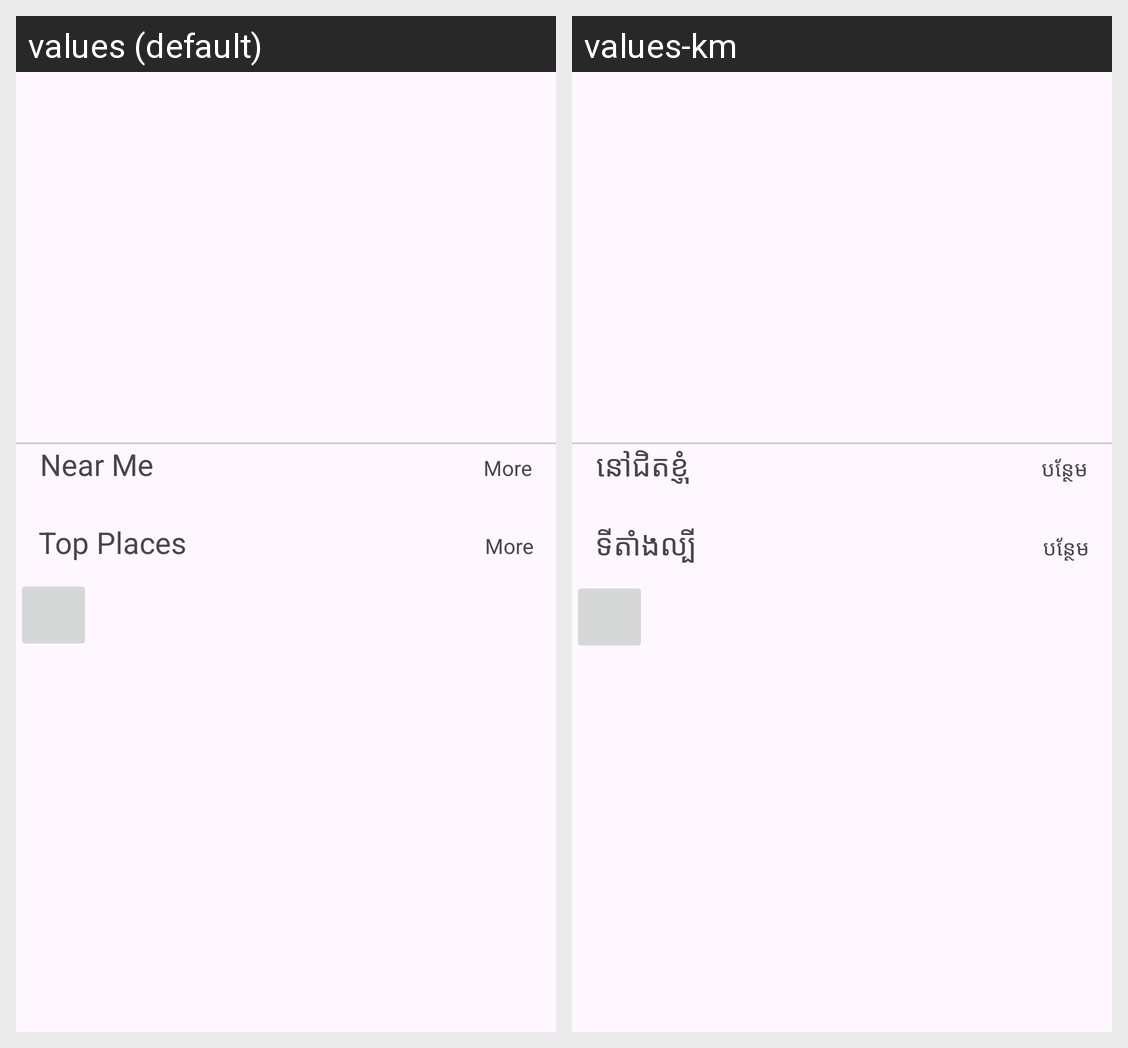

Strings drawn on this Android screen and how each of the app's shown locales translates them:
Android screen res/layout/home_activity.xml rendered under 2 locales, left to right: values (default), values-km. Device: Nexus 5 (rendered at 1080×1920; each locale shown at half size, 540×960, under a caption strip naming it); theme Theme.ITE_App.
Strings drawn on this screen, with the default value and each locale's value (text and hints the layout hard-codes, and strings that could not be matched under every locale, appear in the picture but are not listed):

near_me
  values: Near Me
  values-km: នៅជិតខ្ញុំ

more
  values: More
  values-km: បនែ្ថម

top_places
  values: Top Places
  values-km: ទីតាំងល្បី
